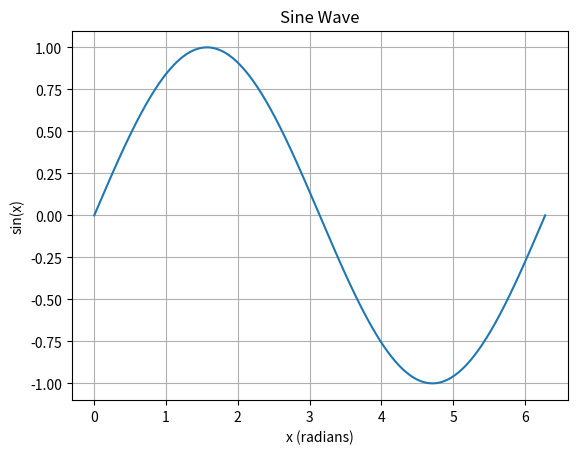

Source code (Python):
import numpy as np
import matplotlib.pyplot as plt

# Generate x values from 0 to 2π
x = np.linspace(0, 2 * np.pi, 1000)
# Calculate the sine of each x value
y = np.sin(x)

# Plot the sine wave
plt.plot(x, y)
plt.title("Sine Wave")
plt.xlabel("x (radians)")
plt.ylabel("sin(x)")
plt.grid(True)
plt.show()